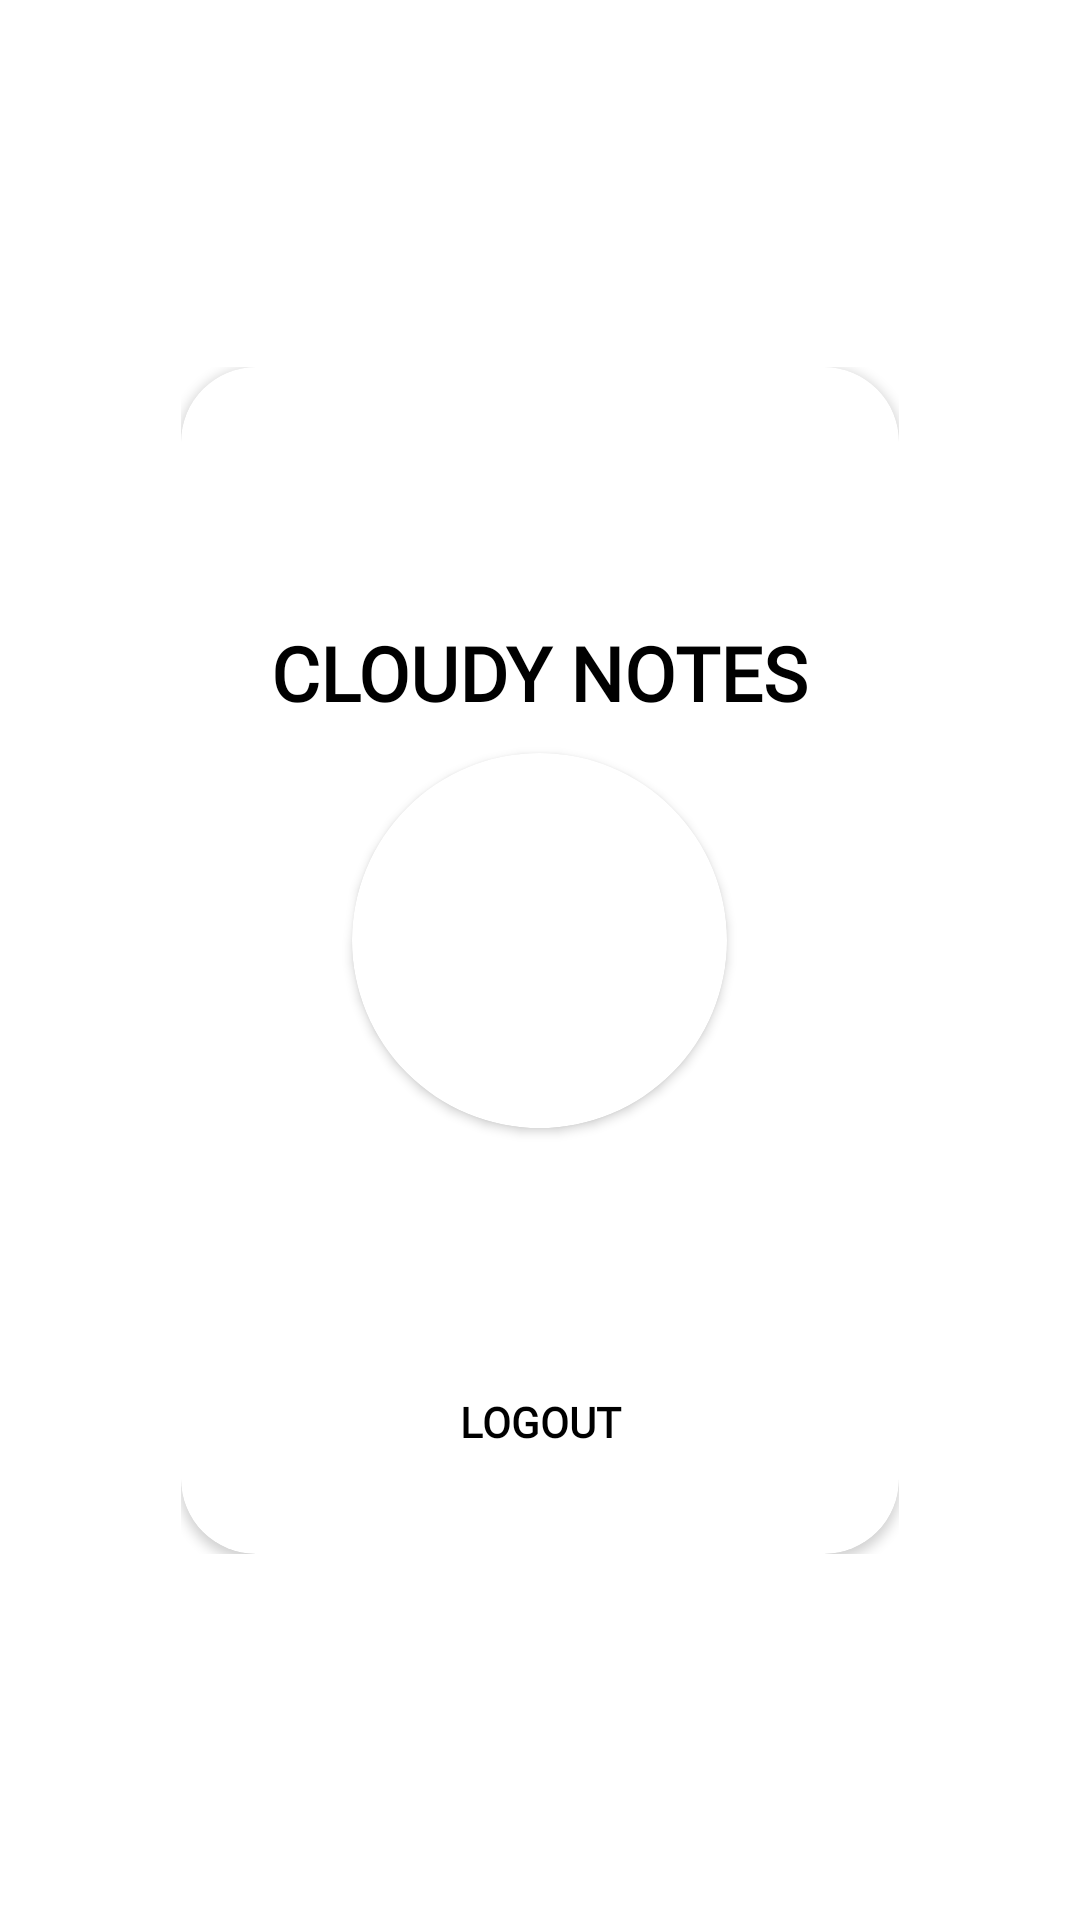

Android layout source for this screen:
<!-- AndroidManifest.xml: application theme Theme.CLOUDYNOTES -->
<!-- res/layout/account_dialog.xml -->
<?xml version="1.0" encoding="utf-8"?>
<androidx.constraintlayout.widget.ConstraintLayout xmlns:android="http://schemas.android.com/apk/res/android"
    android:layout_width="match_parent"
    android:layout_height="match_parent"
    xmlns:app="http://schemas.android.com/apk/res-auto">

    <androidx.core.widget.NestedScrollView
        android:layout_width="wrap_content"
        android:layout_height="wrap_content"
        app:layout_constraintTop_toTopOf="parent"
        app:layout_constraintBottom_toBottomOf="parent"
        app:layout_constraintStart_toStartOf="parent"
        app:layout_constraintEnd_toEndOf="parent">

        <androidx.cardview.widget.CardView
            android:layout_width="wrap_content"
            android:layout_height="wrap_content"
            app:cardCornerRadius="25dp"
            android:backgroundTint="?attr/colorOnPrimary">

            <LinearLayout
                android:layout_width="wrap_content"
                android:layout_height="wrap_content"
                android:orientation="vertical"
                android:gravity="center"
                android:layout_marginTop="10dp"
                android:layout_marginBottom="10dp"
                android:layout_marginStart="30dp"
                android:layout_marginEnd="30dp">

                <ImageView
                    android:src="@drawable/cloudy_notes_transparent"
                    android:layout_width="75dp"
                    android:layout_height="75dp">

                </ImageView>

                <TextView
                    android:text="@string/app_name"
                    android:layout_width="wrap_content"
                    android:layout_height="wrap_content"
                    android:textColor="?attr/colorOnSecondary"
                    android:textSize="25sp"
                    android:textStyle="bold"
                    android:fontFamily="@font/google_sans_medium">

                </TextView>

                <androidx.cardview.widget.CardView
                    android:layout_width="wrap_content"
                    android:layout_height="wrap_content"
                    app:cardCornerRadius="100dp"
                    android:layout_marginTop="10dp">

                    <ImageView
                        android:id="@+id/user_profile"
                        android:layout_width="125dp"
                        android:layout_height="125dp"
                        android:scaleType="centerCrop">

                    </ImageView>

                </androidx.cardview.widget.CardView>

                <TextView
                    android:id="@+id/user_name"
                    android:layout_width="wrap_content"
                    android:layout_height="wrap_content"
                    android:textColor="?attr/colorOnSecondary"
                    android:textSize="15sp"
                    android:fontFamily="@font/google_sans_medium"
                    android:layout_marginTop="10dp">

                </TextView>

                <TextView
                    android:id="@+id/user_mail"
                    android:layout_width="wrap_content"
                    android:layout_height="wrap_content"
                    android:textColor="?attr/colorOnSecondary"
                    android:textSize="10sp"
                    android:layout_marginTop="5dp">

                </TextView>

                <android.widget.Button
                    android:id="@+id/user_logout"
                    android:text="LOGOUT"
                    android:layout_width="wrap_content"
                    android:layout_height="wrap_content"
                    android:layout_marginTop="25dp"
                    android:layout_marginBottom="10dp"
                    android:background="@drawable/logout_bg"
                    android:textColor="?attr/colorOnSecondary"
                    android:fontFamily="@font/google_sans_medium"
                    android:textStyle="bold">

                </android.widget.Button>

            </LinearLayout>



        </androidx.cardview.widget.CardView>



    </androidx.core.widget.NestedScrollView>

</androidx.constraintlayout.widget.ConstraintLayout>
<!-- resources referenced by this layout -->
<resources>
  <string name="app_name">CLOUDY NOTES</string>
  <style name="Theme.CLOUDYNOTES" parent="Theme.MaterialComponents.DayNight.NoActionBar">
          
          <item name="colorPrimary">@color/white</item>
          <item name="colorPrimaryVariant">@color/purple_700</item>
          <item name="colorOnPrimary">@color/white</item>
          
          <item name="colorSecondary">@color/teal_200</item>
          <item name="colorSecondaryVariant">@color/teal_700</item>
          <item name="colorOnSecondary">@color/black</item>
          
          <item name="android:statusBarColor" tools:targetApi="l">@color/transparent</item>
          <item name="backgroundColor">@color/transparent</item>
          <item name="android:navigationBarColor">@color/transparent</item>
          <item name="color">#EAEFF3</item>
          
  
  
  
      </style>
  <color name="white">#FFFFFFFF</color>
  <color name="purple_700">#FF3700B3</color>
  <color name="teal_200">#FF03DAC5</color>
  <color name="teal_700">#FF018786</color>
  <color name="black">#FF000000</color>
  <color name="transparent">#00000000</color>
</resources>
